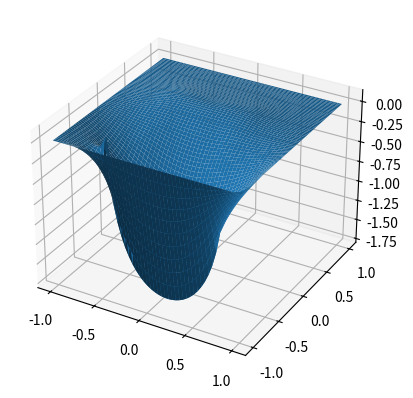

Here is the Python script that generated this plot: (Note: this script raises an exception after producing the figure.)

#!/usr/bin/env python
# -*- coding: utf-8 -*-


'''
En este script se busca la manera de integrar un area con diferencias de
densidad electrica para obtener el valor del voltaje mediante el metodo de
sobrerelajacion
'''

from __future__ import division
import numpy as np
import matplotlib.pyplot as plt
from mpl_toolkits.mplot3d import axes3d


def muestra_phi(phi):
    #print(phi[::-1, :])
    pass


def Rho_Letra(i, j, h):
    '''
    Pide coordenadas de i y j (posicion) y le asigna el valor de la densidad
    proporcianado por la ecuacion de poisson y Laplace en el cuadrado de la
    letra
    '''
    #primero centramos las coordenadas
    x = i * h - 5
    y = j * h - 7.5
    value = 1./15 #rho dividido en la superficie
    #Letra M
    if y>=-3.5 and y<=3.5 and x>=-2.5 and x<=-1.5:
        return value
    if y>=-3.5 and y<=3.5 and x>=1.5 and x<=2.5:
        return value
    if y>=0.5 and y<=2.5 and x>-1.5 and x<=-0.5:
        return value
    if y>=0.5 and y<=2.5 and x>=0.5 and x<1.5:
            return value
    if y>=-0.5 and y<=1.5 and x>-0.5 and x<0.5:
        return value
    else:
        return 0


def una_iteracion(phi, phi_next, Nx_pasos, Ny_pasos, h, w=1.):
    '''

    '''
    #Parte Izquierda del area, la cual no contiene la letra
    for j in range(20, Ny_pasos - 1):
        for i in range(1, 13):
            phi_next[i, j] = ((1 - w) * phi[i, j] +
                              w / 4 * (phi[i+1, j] + phi_next[i-1, j] +
                                       phi[i, j+1] + phi_next[i, j-1])) #+
                                     #  h**2 * Rho_Letra(i, j, h)))
        #Parte Derecha del area, tampoco tiene letra
        for i in range(37, Nx_pasos - 1):
            phi_next[i, j] = ((1 - w) * phi[i, j] +
                              w / 4 * (phi[i+1, j] + phi_next[i-1, j] +
                                       phi[i, j+1] + phi_next[i, j-1])) #+
                                       #h**2 * Rho_Letra(i, j, h)))
    #Parte Central Superior sobre la letra
    for i in range(13, 38):
        for j in range(55, Ny_pasos - 1):
            phi_next[i, j] = ((1 - w) * phi[i, j] +
                              w / 4 * (phi[i+1, j] + phi_next[i-1, j] +
                                       phi[i, j+1] + phi_next[i, j-1])) #+
                                       #h**2 * Rho_Letra(i, j, h)))
    #Letra
    for i in range(13, 38):
        for j in range(20, 56):
            phi_next[i, j] = ((1 - w) * phi[i, j] +
                              w / 4 * (phi[i+1, j] + phi_next[i-1, j] +
                                       phi[i, j+1] + phi_next[i, j-1] +
                                       h**2 * Rho_Letra(i, j, h)))
    #laterales de la linea
    for j in range(1, 20):
        for i in range(1, 10):#Parte izquierda de la linea
            phi_next[i, j] = ((1 - w) * phi[i, j] +
                              w / 4 * (phi[i+1, j] + phi_next[i-1, j] +
                                       phi[i, j+1] + phi_next[i, j-1]))
                                       #h**2 * Rho_Letra(i, j, h)))
        #Parte derecha de la linea
        for i in range(40, Nx_pasos - 1):
            phi_next[i, j] = ((1 - w) * phi[i, j] +
                              w / 4 * (phi[i+1, j] + phi_next[i-1, j] +
                                       phi[i, j+1] + phi_next[i, j-1]))
                                       #h**2 * Rho_Letra(i, j, h)))

    #Parte Central lejana bajo la linea
    for i in range(10, 40):
        for j in range(1, 10):
            phi_next[i, j] = ((1 - w) * phi[i, j] +
                              w / 4 * (phi[i+1, j] + phi_next[i-1, j] +
                                       phi[i, j+1] + phi_next[i, j-1])) #+
                                       #h**2 * Rho_Letra(i, j, h)))
    #Parte Central Lejana sobre la linea
        for j in range(12, 20):
            phi_next[i, j] = ((1 - w) * phi[i, j] +
                              w / 4 * (phi[i+1, j] + phi_next[i-1, j] +
                                       phi[i, j+1] + phi_next[i, j-1]))
                                       #h**2 * Rho_Letra(i, j, h)))
#Podria ponerse de inmediato j==12 sin embargo de esta forma es mas generico
    for j in range(10, 11): #inmediatamente bajo la linea
        for i in range(11, 41):
            phi_next[i, j] =  ((1 - w) * phi[i, j] +
                            w / 3 * (phi[i+1, j] + phi_next[i-1, j] +
                                     phi_next[i, j-1] + h*(-1.)))
                                     #(-1) Condicion Derivativa
                                     #h**2 * Rho_Letra(i, j, h)))

    for j in range(11, 12): #inmediatamente sobre la linea
        for i in range(11, 41):
            phi_next[i, j] =  ((1 - w) * phi[i, j] +
                            w / 3 * (phi[i+1, j] + phi_next[i-1, j] +
                                     phi_next[i, j-1] + h*(1.)))
                                     #(1) Condicion derivativa
                                     #h**2 * Rho_Letra(i, j, h)))

def no_ha_convergido(phi, phi_next, tolerancia=1e-5):
    not_zero = (phi_next != 0)
    diff_relativa = (phi - phi_next)[not_zero] / phi_next[not_zero]
    max_diff = np.max(np.fabs(diff_relativa))
    if max_diff > tolerancia:
        return True
    else:
        return False


# Main

# Setup

Lx = 10
Ly = 15
h = 0.2
Nx_pasos = int(Lx/h +1)
Ny_pasos = int(Ly/h +1)

v_rho = np.zeros((Nx_pasos, Ny_pasos))
v_rho_next = np.zeros((Nx_pasos, Ny_pasos))


# iteracion
una_iteracion(v_rho, v_rho_next, Nx_pasos, Ny_pasos, h, w=1.5)
counter = 1
while counter < 1000 and no_ha_convergido(v_rho, v_rho_next, tolerancia=1e-7):
    v_rho = v_rho_next.copy()
    una_iteracion(v_rho, v_rho_next, Nx_pasos, Ny_pasos, h, w=0.8)
    counter += 1

print("counter = {}".format(counter))

v_next_rotada=v_rho_next.transpose()


fig = plt.figure(1)
fig.clf()
ax = fig.add_subplot(111, projection='3d')
x = np.linspace(-1, 1, Nx_pasos)
y = np.linspace(-1, 1, Ny_pasos)
X, Y = np.meshgrid(x, y)
ax.plot_surface(X, Y, v_next_rotada, rstride=1, cstride=1)
fig.show()
plt.savefig('plot_surface.png')

fig2 = plt.figure(2)
fig2.clf()
ax2 = fig2.add_subplot(111)
ax2.imshow(np.arcsinh(v_next_rotada), origin='bottom', interpolation='nearest')
fig2.show()
plt.savefig('plot_imshow.png')
